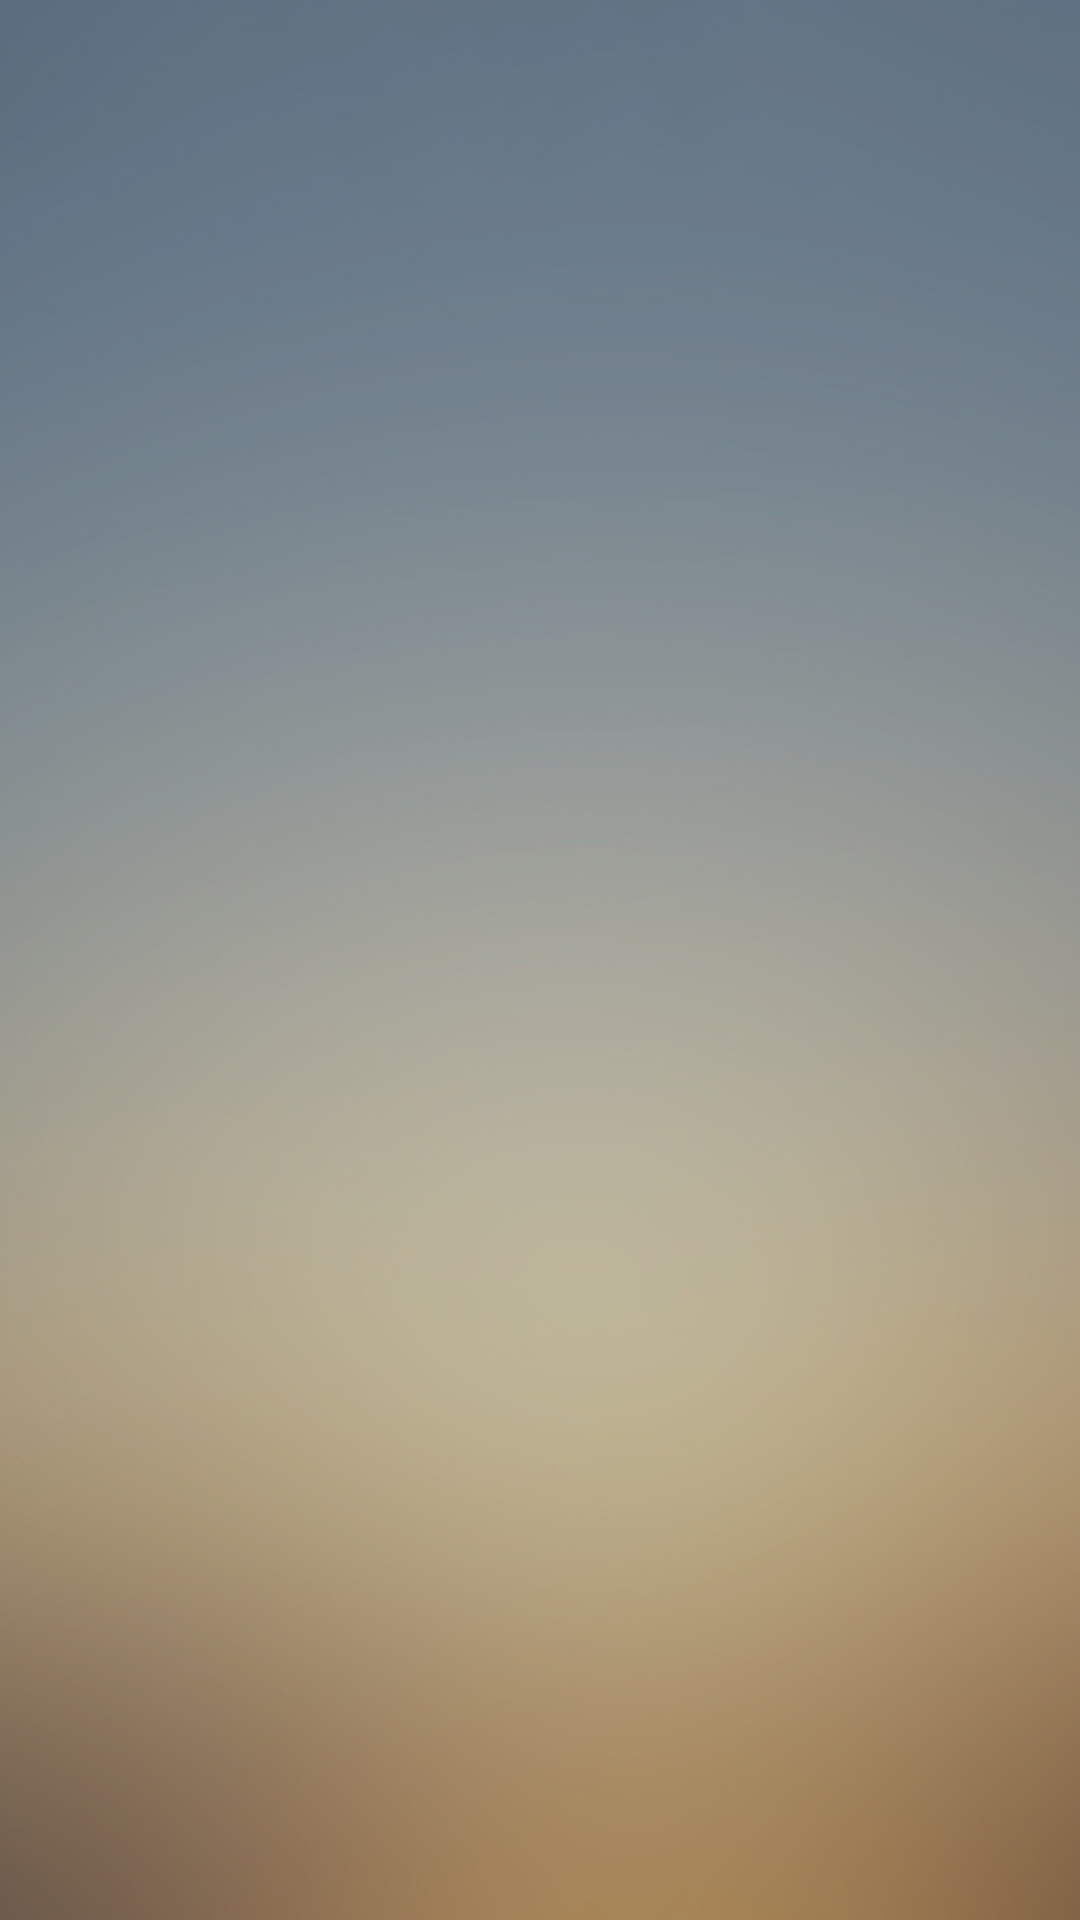

Write the Android layout XML for this screen, with the resource values it uses.
<!-- AndroidManifest.xml: application theme AppTheme -->
<!-- res/layout/activity_main.xml -->
<?xml version="1.0" encoding="utf-8"?>
<RelativeLayout xmlns:android="http://schemas.android.com/apk/res/android"
    xmlns:app="http://schemas.android.com/apk/res-auto"
    xmlns:tools="http://schemas.android.com/tools"
    android:id="@+id/activity_main"
    android:layout_width="match_parent"
    android:layout_height="match_parent"
    android:paddingBottom="@dimen/activity_vertical_margin"
    android:paddingLeft="@dimen/activity_horizontal_margin"
    android:paddingRight="@dimen/activity_horizontal_margin"
    android:paddingTop="@dimen/activity_vertical_margin"
    tools:context="com.example.nutter.dongruancp.activity.MainActivity">

    <FrameLayout
        android:id="@+id/fragment_Holder"
        android:layout_width="match_parent"
        android:layout_height="match_parent"
        android:layout_alignParentRight="true"
        android:layout_alignParentEnd="true">

        <ImageView
            android:layout_width="match_parent"
            android:layout_height="match_parent"
            app:srcCompat="@drawable/login_bj"
            android:id="@+id/imageView" />
    </FrameLayout>
</RelativeLayout>
<!-- resources referenced by this layout -->
<resources>
  <!-- drawable login_bj: jpg bitmap (drawable, 160194 bytes) -->
  <style name="AppTheme" parent="Theme.AppCompat.NoActionBar">
          
          <item name="colorPrimary">@color/colorPrimary</item>
          <item name="colorPrimaryDark">@color/colorPrimaryDark</item>
          <item name="colorAccent">@color/colorAccent</item>
      </style>
  <color name="colorPrimary">#263ed2</color>
  <color name="colorPrimaryDark">#008de1</color>
  <color name="colorAccent">#db1936</color>
</resources>
